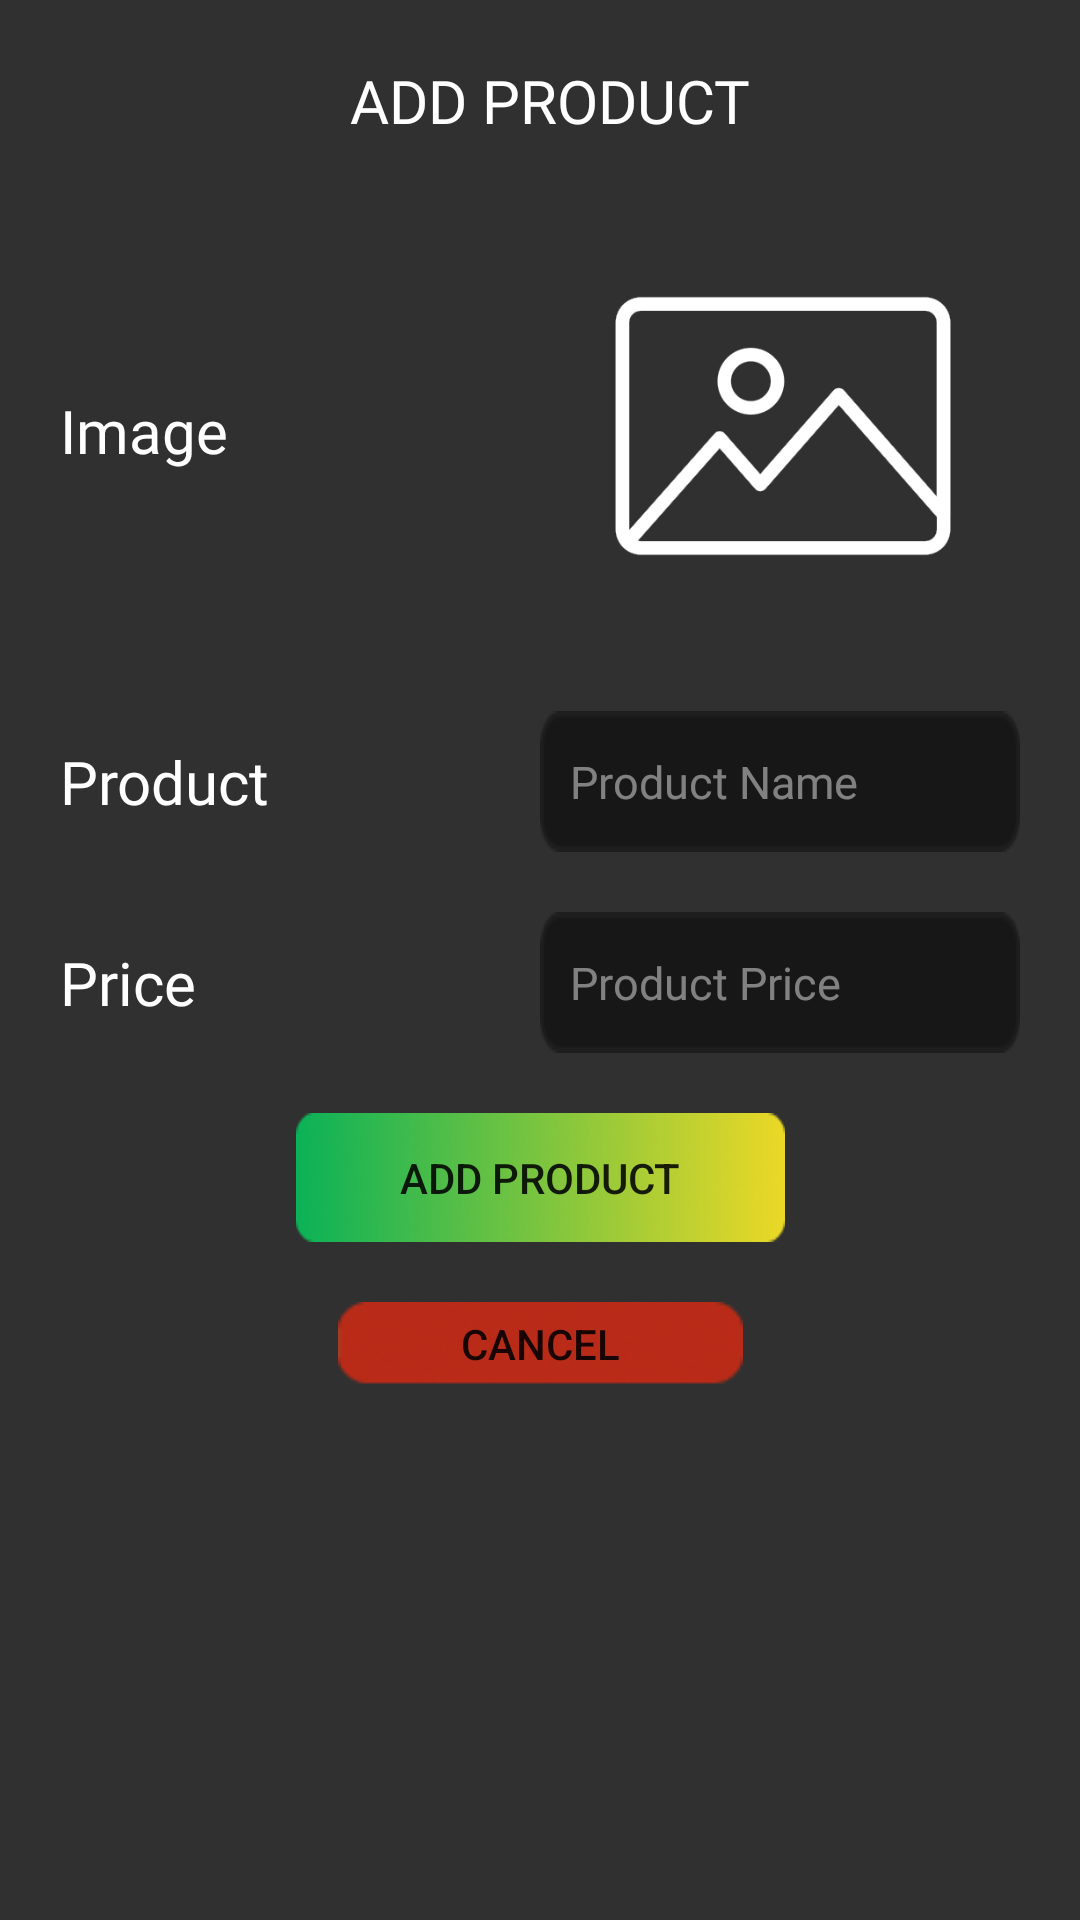

Reconstruct the res/layout file that produces this screen, plus the resources it refers to.
<!-- AndroidManifest.xml: application theme Theme.Baratillo -->
<!-- res/layout/dialog_add_product.xml -->
<androidx.constraintlayout.widget.ConstraintLayout xmlns:android="http://schemas.android.com/apk/res/android"
    xmlns:app="http://schemas.android.com/apk/res-auto"
    xmlns:tools="http://schemas.android.com/tools"
    android:id="@+id/dialogAddProduct"
    android:layout_width="match_parent"
    android:layout_height="match_parent"
    android:background="#303030"
    tools:layout_editor_absoluteY="25dp">

    

    <ImageView
        android:id="@+id/imageViewProduct"
        android:layout_width="150dp"
        android:layout_height="150dp"
        android:layout_marginTop="20dp"
        android:foreground="?attr/selectableItemBackgroundBorderless"
        android:scaleType="fitCenter"
        android:src="@drawable/placeholder"
        app:layout_constraintEnd_toEndOf="parent"
        app:layout_constraintHorizontal_bias="0.885"
        app:layout_constraintStart_toStartOf="parent"
        app:layout_constraintTop_toBottomOf="@+id/textView3" />

    <Button
        android:id="@+id/btnCancel"
        android:layout_width="135dp"
        android:layout_height="28dp"
        android:layout_marginTop="20dp"
        android:background="@drawable/cancel_bg"
        android:foreground="?attr/selectableItemBackgroundBorderless"
        android:text="Cancel"
        app:layout_constraintEnd_toEndOf="parent"
        app:layout_constraintStart_toStartOf="parent"
        app:layout_constraintTop_toBottomOf="@+id/btnAdd" />

    <TextView
        android:id="@+id/textView7"
        android:layout_width="wrap_content"
        android:layout_height="wrap_content"
        android:layout_marginStart="20dp"
        android:layout_marginTop="90dp"
        android:fontFamily="@font/inter"
        android:text="Product"
        android:textColor="#FFFFFF"
        android:textSize="20sp"
        app:layout_constraintEnd_toEndOf="parent"
        app:layout_constraintHorizontal_bias="0.0"
        app:layout_constraintStart_toStartOf="parent"
        app:layout_constraintTop_toBottomOf="@+id/textView6" />

    <TextView
        android:layout_width="wrap_content"
        android:layout_height="wrap_content"
        android:layout_marginStart="20dp"
        android:layout_marginTop="40dp"
        android:fontFamily="@font/inter"
        android:text="Price"
        android:textColor="#FFFFFF"
        android:textSize="20sp"
        app:layout_constraintEnd_toEndOf="parent"
        app:layout_constraintHorizontal_bias="0.0"
        app:layout_constraintStart_toStartOf="parent"
        app:layout_constraintTop_toBottomOf="@+id/textView7" />

    <Button
        android:id="@+id/btnAdd"
        android:layout_width="163dp"
        android:layout_height="43dp"
        android:layout_marginTop="20dp"
        android:background="@drawable/button"
        android:foreground="?attr/selectableItemBackgroundBorderless"
        android:text="Add Product"
        app:layout_constraintEnd_toEndOf="parent"
        app:layout_constraintStart_toStartOf="parent"
        app:layout_constraintTop_toBottomOf="@+id/editTextPrice" />

    <EditText
        android:id="@+id/editTextName"
        android:layout_width="160dp"
        android:layout_height="wrap_content"
        android:layout_alignParentStart="true"
        android:layout_alignParentLeft="true"
        android:layout_alignParentTop="true"
        android:layout_alignParentEnd="true"
        android:layout_alignParentRight="false"
        android:layout_centerInParent="true"
        android:layout_marginTop="20dp"
        android:layout_marginEnd="20dp"
        android:background="@drawable/edittext_background"
        android:ems="10"
        android:fontFamily="@font/inter"
        android:hint="Product Name"
        android:inputType="text"
        android:paddingLeft="10sp"
        android:paddingRight="10sp"
        android:textColor="#FFFFFF"
        android:textColorHint="#75FFFFFF"
        android:textSize="15sp"
        app:layout_constraintEnd_toEndOf="parent"
        app:layout_constraintTop_toBottomOf="@+id/imageViewProduct" />

    <TextView
        android:id="@+id/textView6"
        android:layout_width="wrap_content"
        android:layout_height="wrap_content"
        android:layout_marginStart="20dp"
        android:layout_marginTop="130dp"
        android:fontFamily="@font/inter"
        android:text="Image"
        android:textColor="#FFFFFF"
        android:textSize="20sp"
        app:layout_constraintEnd_toEndOf="parent"
        app:layout_constraintHorizontal_bias="0.0"
        app:layout_constraintStart_toStartOf="parent"
        app:layout_constraintTop_toTopOf="parent" />

    <TextView
        android:id="@+id/textView3"
        android:layout_width="wrap_content"
        android:layout_height="wrap_content"
        android:layout_marginStart="20dp"
        android:layout_marginTop="20dp"
        android:fontFamily="@font/inter_bold"
        android:text="ADD PRODUCT"
        android:textColor="#FFFFFF"
        android:textSize="20sp"
        app:layout_constraintEnd_toEndOf="parent"
        app:layout_constraintHorizontal_bias="0.468"
        app:layout_constraintStart_toStartOf="parent"
        app:layout_constraintTop_toTopOf="parent" />

    <EditText
        android:id="@+id/editTextPrice"
        android:layout_width="160dp"
        android:layout_height="wrap_content"
        android:layout_alignParentStart="true"
        android:layout_alignParentLeft="true"
        android:layout_alignParentTop="true"
        android:layout_alignParentEnd="true"
        android:layout_alignParentRight="false"
        android:layout_centerInParent="true"
        android:layout_marginTop="20dp"
        android:layout_marginEnd="20dp"
        android:background="@drawable/edittext_background"
        android:ems="10"
        android:fontFamily="@font/inter"
        android:hint="Product Price"
        android:inputType="text"
        android:paddingLeft="10sp"
        android:paddingRight="10sp"
        android:textColor="#FFFFFF"
        android:textColorHint="#75FFFFFF"
        android:textSize="15sp"
        app:layout_constraintEnd_toEndOf="parent"
        app:layout_constraintTop_toBottomOf="@+id/editTextName" />

</androidx.constraintlayout.widget.ConstraintLayout>
<!-- resources referenced by this layout -->
<resources>
  <!-- drawable button: png bitmap (drawable, 13672 bytes) -->
  <!-- drawable cancel_bg: png bitmap (drawable, 3261 bytes) -->
  <!-- drawable edittext_background (drawable) -->
  <?xml version="1.0" encoding="utf-8"?>
  <selector xmlns:android="http://schemas.android.com/apk/res/android">
      
      <item android:drawable="@drawable/textbox_focused" android:state_focused="true" />
  
      
      <item android:drawable="@drawable/textbox" />
  </selector>
  <!-- drawable placeholder: png bitmap (drawable, 17079 bytes) -->
  <style name="Theme.Baratillo" parent="Base.Theme.Baratillo" />
  <!-- drawable textbox_focused: png bitmap (drawable, 2412 bytes) -->
  <!-- drawable textbox: png bitmap (drawable, 849 bytes) -->
  <style name="Base.Theme.Baratillo" parent="Theme.AppCompat.DayNight.NoActionBar">
          
          
      </style>
</resources>
